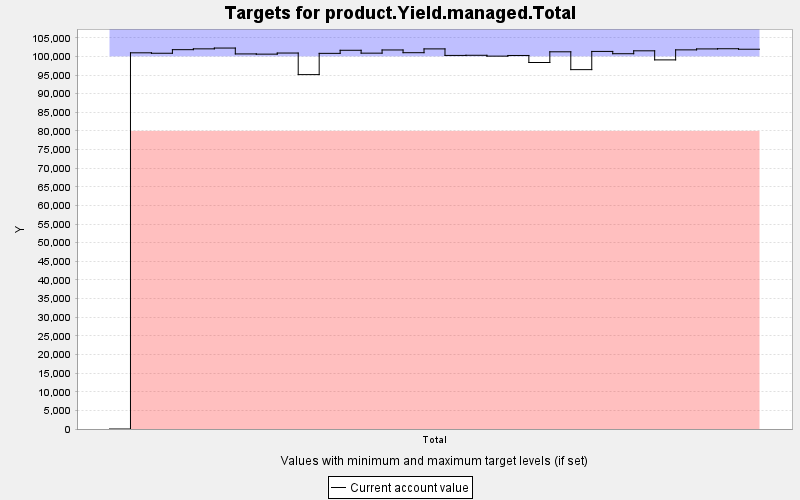

Data behind this chart, as committed beside it:
TARGET, PERIOD, YEAR, PERIODWIDTH, MINIMUM, MAXIMUM, MINWEIGHT, MAXWEIGHT, CURRENT, SUMMARY
product.Yield.managed.Total, 0, 0, 10.0, 80000, 100000, 1.0, 1.0, 0.0, 0.0
product.Yield.managed.Total, 1, 10, 10.0, 80000, 100000, 1.0, 100000, 100954, 0.0
product.Yield.managed.Total, 2, 20, 10.0, 80000, 100000, 1.0, 100000, 100838, 0.0
product.Yield.managed.Total, 3, 30, 10.0, 80000, 100000, 1.0, 100000, 101798, 0.0
product.Yield.managed.Total, 4, 40, 10.0, 80000, 100000, 1.0, 100000, 102018, 0.0
product.Yield.managed.Total, 5, 50, 10.0, 80000, 100000, 1.0, 100000, 102233, 0.0
product.Yield.managed.Total, 6, 60, 10.0, 80000, 100000, 1.0, 100000, 100656, 0.0
product.Yield.managed.Total, 7, 70, 10.0, 80000, 100000, 1.0, 100000, 100600, 0.0
product.Yield.managed.Total, 8, 80, 10.0, 80000, 100000, 1.0, 100000, 100896, 0.0
product.Yield.managed.Total, 9, 90, 10.0, 80000, 100000, 1.0, 100000, 95106, 0.0
product.Yield.managed.Total, 10, 100, 10.0, 80000, 100000, 1.0, 100000, 100810, 0.0
product.Yield.managed.Total, 11, 110, 10.0, 80000, 100000, 1.0, 100000, 101636, 0.0
product.Yield.managed.Total, 12, 120, 10.0, 80000, 100000, 1.0, 100000, 100863, 0.0
product.Yield.managed.Total, 13, 130, 10.0, 80000, 100000, 1.0, 100000, 101718, 0.0
product.Yield.managed.Total, 14, 140, 10.0, 80000, 100000, 1.0, 100000, 100986, 0.0
product.Yield.managed.Total, 15, 150, 10.0, 80000, 100000, 1.0, 100000, 102008, 0.0
product.Yield.managed.Total, 16, 160, 10.0, 80000, 100000, 1.0, 100000, 100255, 0.0
product.Yield.managed.Total, 17, 170, 10.0, 80000, 100000, 1.0, 100000, 100292, 0.0
product.Yield.managed.Total, 18, 180, 10.0, 80000, 100000, 1.0, 100000, 100062, 0.0
product.Yield.managed.Total, 19, 190, 10.0, 80000, 100000, 1.0, 100000, 100239, 0.0
product.Yield.managed.Total, 20, 200, 10.0, 80000, 100000, 1.0, 100000, 98356, 0.0
product.Yield.managed.Total, 21, 210, 10.0, 80000, 100000, 1.0, 100000, 101227, 0.0
product.Yield.managed.Total, 22, 220, 10.0, 80000, 100000, 1.0, 100000, 96442, 0.0
product.Yield.managed.Total, 23, 230, 10.0, 80000, 100000, 1.0, 100000, 101329, 0.0
product.Yield.managed.Total, 24, 240, 10.0, 80000, 100000, 1.0, 100000, 100711, 0.0
product.Yield.managed.Total, 25, 250, 10.0, 80000, 100000, 1.0, 100000, 101491, 0.0
product.Yield.managed.Total, 26, 260, 10.0, 80000, 100000, 1.0, 100000, 99055, 0.0
product.Yield.managed.Total, 27, 270, 10.0, 80000, 100000, 1.0, 100000, 101746, 0.0
product.Yield.managed.Total, 28, 280, 10.0, 80000, 100000, 1.0, 100000, 102001, 0.0
product.Yield.managed.Total, 29, 290, 10.0, 80000, 100000, 1.0, 100000, 102049, 0.0
product.Yield.managed.Total, 30, 300, 10.0, 80000, 100000, 1.0, 100000, 101916, 0.0
